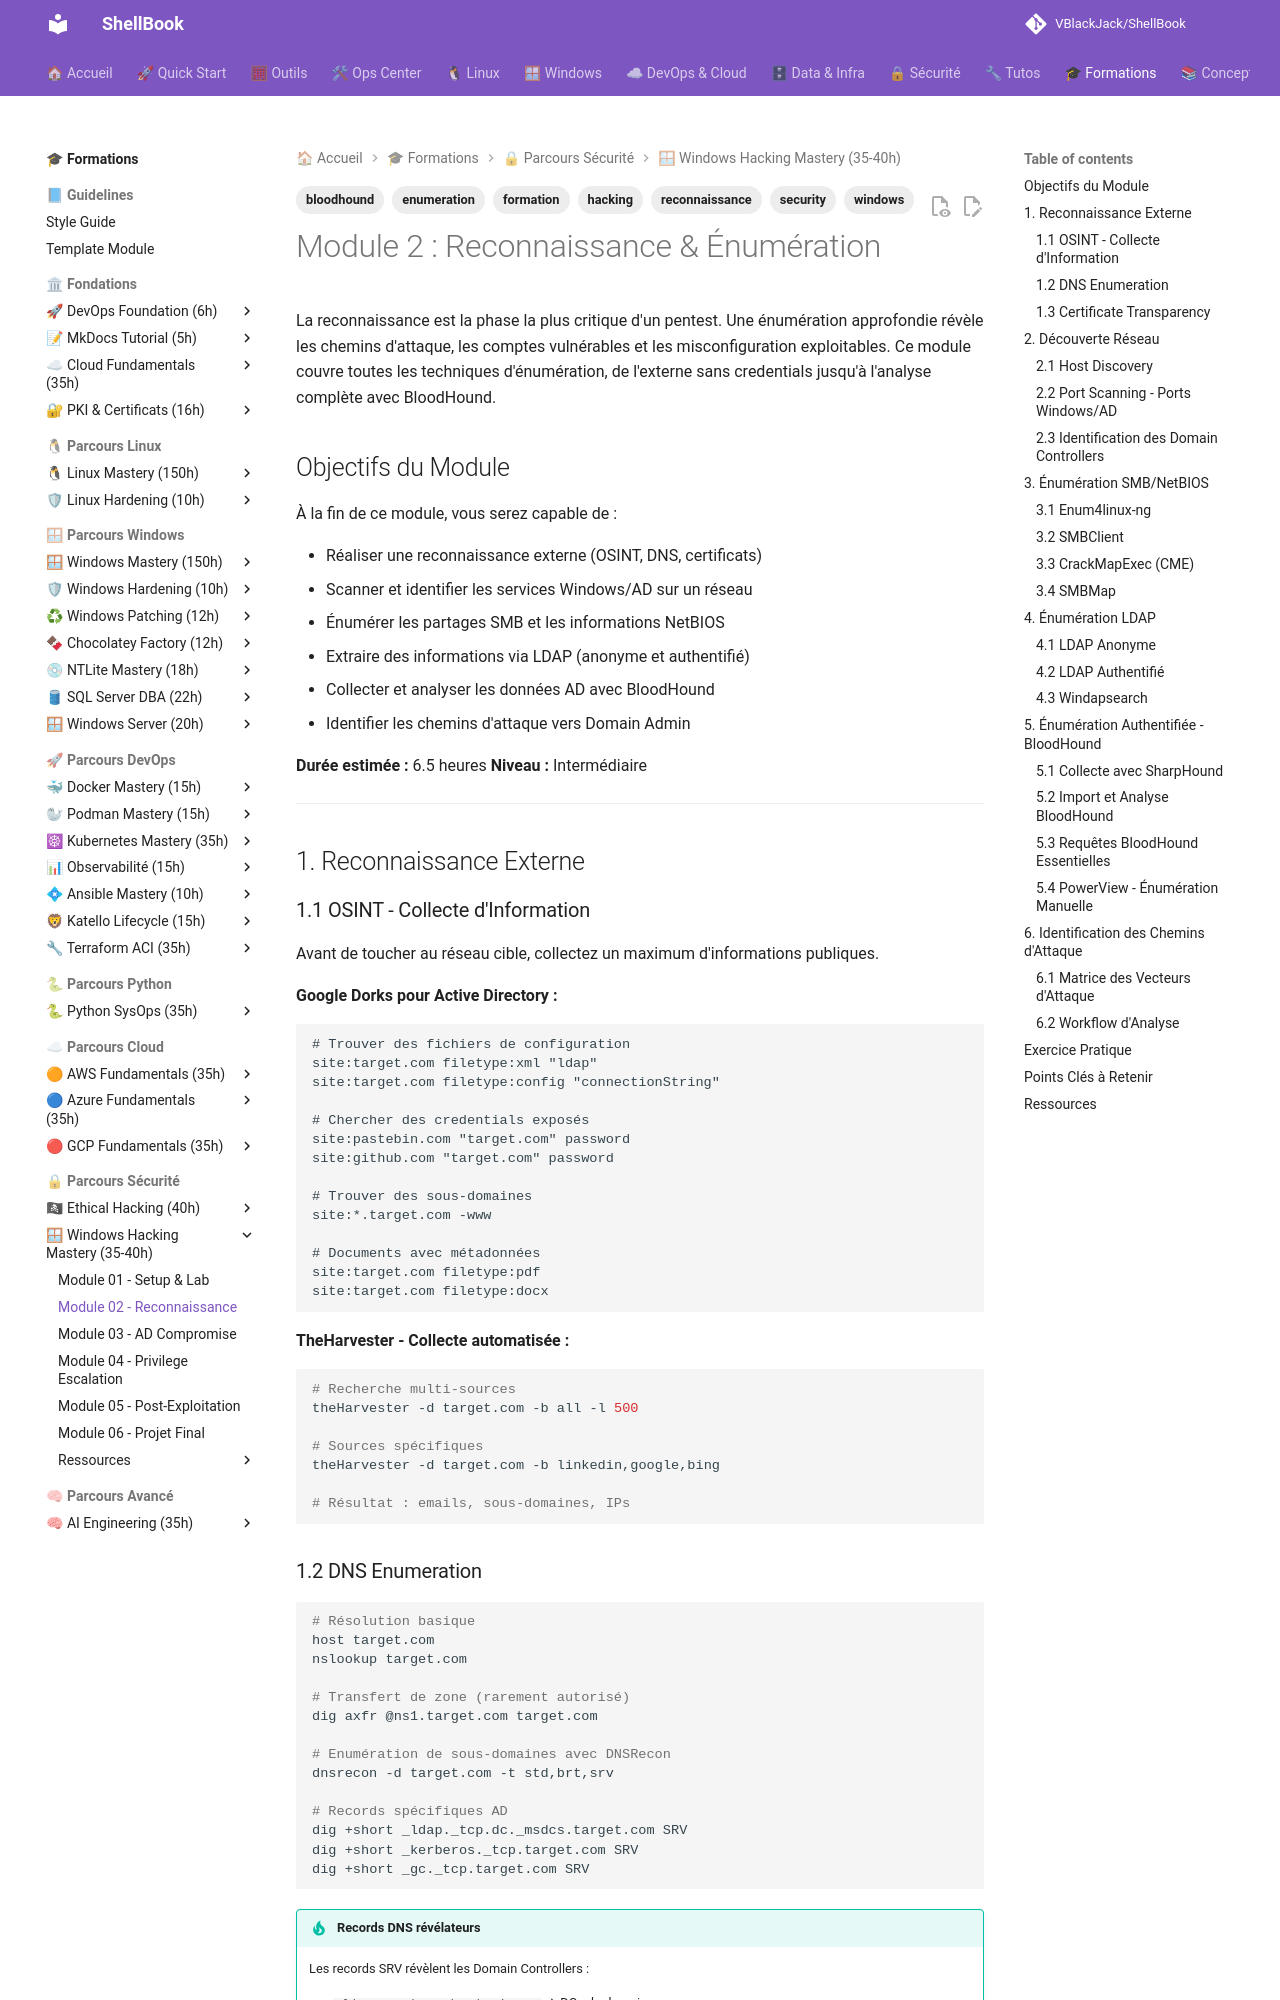

repository: VBlackJack/ShellBook · page: formations/windows-hacking-mastery/02-module/index.html · generator: mkdocs

---
tags:
  - formation
  - security
  - windows
  - hacking
  - reconnaissance
  - enumeration
  - bloodhound
---

# Module 2 : Reconnaissance & Énumération

La reconnaissance est la phase la plus critique d'un pentest. Une énumération approfondie révèle les chemins d'attaque, les comptes vulnérables et les misconfiguration exploitables. Ce module couvre toutes les techniques d'énumération, de l'externe sans credentials jusqu'à l'analyse complète avec BloodHound.

## Objectifs du Module

À la fin de ce module, vous serez capable de :

- Réaliser une reconnaissance externe (OSINT, DNS, certificats)
- Scanner et identifier les services Windows/AD sur un réseau
- Énumérer les partages SMB et les informations NetBIOS
- Extraire des informations via LDAP (anonyme et authentifié)
- Collecter et analyser les données AD avec BloodHound
- Identifier les chemins d'attaque vers Domain Admin

**Durée estimée :** 6.5 heures
**Niveau :** Intermédiaire

---

## 1. Reconnaissance Externe

### 1.1 OSINT - Collecte d'Information

Avant de toucher au réseau cible, collectez un maximum d'informations publiques.

**Google Dorks pour Active Directory :**

```text
# Trouver des fichiers de configuration
site:target.com filetype:xml "ldap"
site:target.com filetype:config "connectionString"

# Chercher des credentials exposés
site:pastebin.com "target.com" password
site:github.com "target.com" password

# Trouver des sous-domaines
site:*.target.com -www

# Documents avec métadonnées
site:target.com filetype:pdf
site:target.com filetype:docx
```

**TheHarvester - Collecte automatisée :**

```bash
# Recherche multi-sources
theHarvester -d target.com -b all -l 500

# Sources spécifiques
theHarvester -d target.com -b linkedin,google,bing

# Résultat : emails, sous-domaines, IPs
```

### 1.2 DNS Enumeration

```bash
# Résolution basique
host target.com
nslookup target.com

# Transfert de zone (rarement autorisé)
dig axfr @ns1.target.com target.com

# Enumération de sous-domaines avec DNSRecon
dnsrecon -d target.com -t std,brt,srv

# Records spécifiques AD
dig +short _ldap._tcp.dc._msdcs.target.com SRV
dig +short _kerberos._tcp.target.com SRV
dig +short _gc._tcp.target.com SRV
```

!!! tip "Records DNS révélateurs"
    Les records SRV révèlent les Domain Controllers :

    - `_ldap._tcp.dc._msdcs.domain.com` → DCs du domaine
    - `_kerberos._tcp.domain.com` → KDC (généralement le DC)
    - `_gc._tcp.forest.com` → Global Catalog servers

### 1.3 Certificate Transparency

Les certificats SSL/TLS révèlent souvent des sous-domaines internes.

```bash
# Via crt.sh
curl -s "https://crt.sh/?q=%.target.com&output=json" | jq -r '.[].name_value' | sort -u

# Via Amass
amass enum -passive -d target.com -o subdomains.txt

# Via Subfinder
subfinder -d target.com -silent -o subs.txt
```

---

## 2. Découverte Réseau
